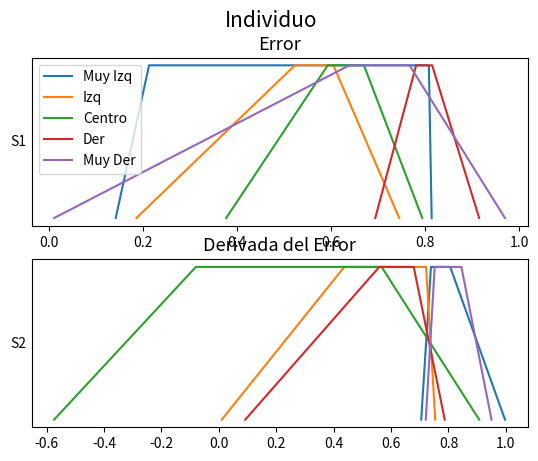

Write Python code to recreate this figure.

import numpy as np
import matplotlib.pyplot as plt

Individuo = [[0.142, 0.213, 0.808, 0.814, 0.705, 0.739, 0.806, 0.997],
[0.186, 0.523, 0.605, 0.745, 0.01, 0.437, 0.722, 0.754],
[0.377, 0.593, 0.67, 0.794, -0.574, -0.08, 0.567, 0.907],
[0.694, 0.781, 0.815, 0.915, 0.092, 0.559, 0.679, 0.787],
[0.011, 0.639, 0.767, 0.97, 0.721, 0.752, 0.845, 0.95]]
t = [0.0, 1.0 ,1.0 , 0.0]

fig = plt.figure()

fig.suptitle('Individuo', fontsize=15)


yprops = dict(rotation=0,
              horizontalalignment='right',
              verticalalignment='center',
              x=-0.01)

axprops = dict(yticks=[])

ax1 = fig.add_subplot(2, 1, 1)
ax1.set_title("Error",fontsize=13)
ax1.plot(Individuo[0][:4], t, label="Muy Izq")
ax1.plot(Individuo[1][:4], t, label="Izq")
ax1.plot(Individuo[2][:4], t, label="Centro")
ax1.plot(Individuo[3][:4], t, label="Der")
ax1.plot(Individuo[4][:4], t, label="Muy Der")
ax1.set_ylabel('S1', **yprops)
ax1.set_yticks([])

ax1.legend(loc='upper left', prop={'size':10})

axprops['sharex'] = ax1
axprops['sharey'] = ax1
# force x axes to remain in register, even with toolbar navigation
ax2 = fig.add_subplot(2, 1, 2)
ax2.set_title("Derivada del Error",fontsize=13)
ax2.plot(Individuo[0][4:8], t)
ax2.plot(Individuo[1][4:8], t)
ax2.plot(Individuo[2][4:8], t)
ax2.plot(Individuo[3][4:8], t)
ax2.plot(Individuo[4][4:8], t)
ax2.set_ylabel('S2', **yprops)
ax2.set_yticks([])


# turn off x ticklabels for all but the lower axes

# setp(ax1.get_xticklabels(), visible=False)

plt.show()